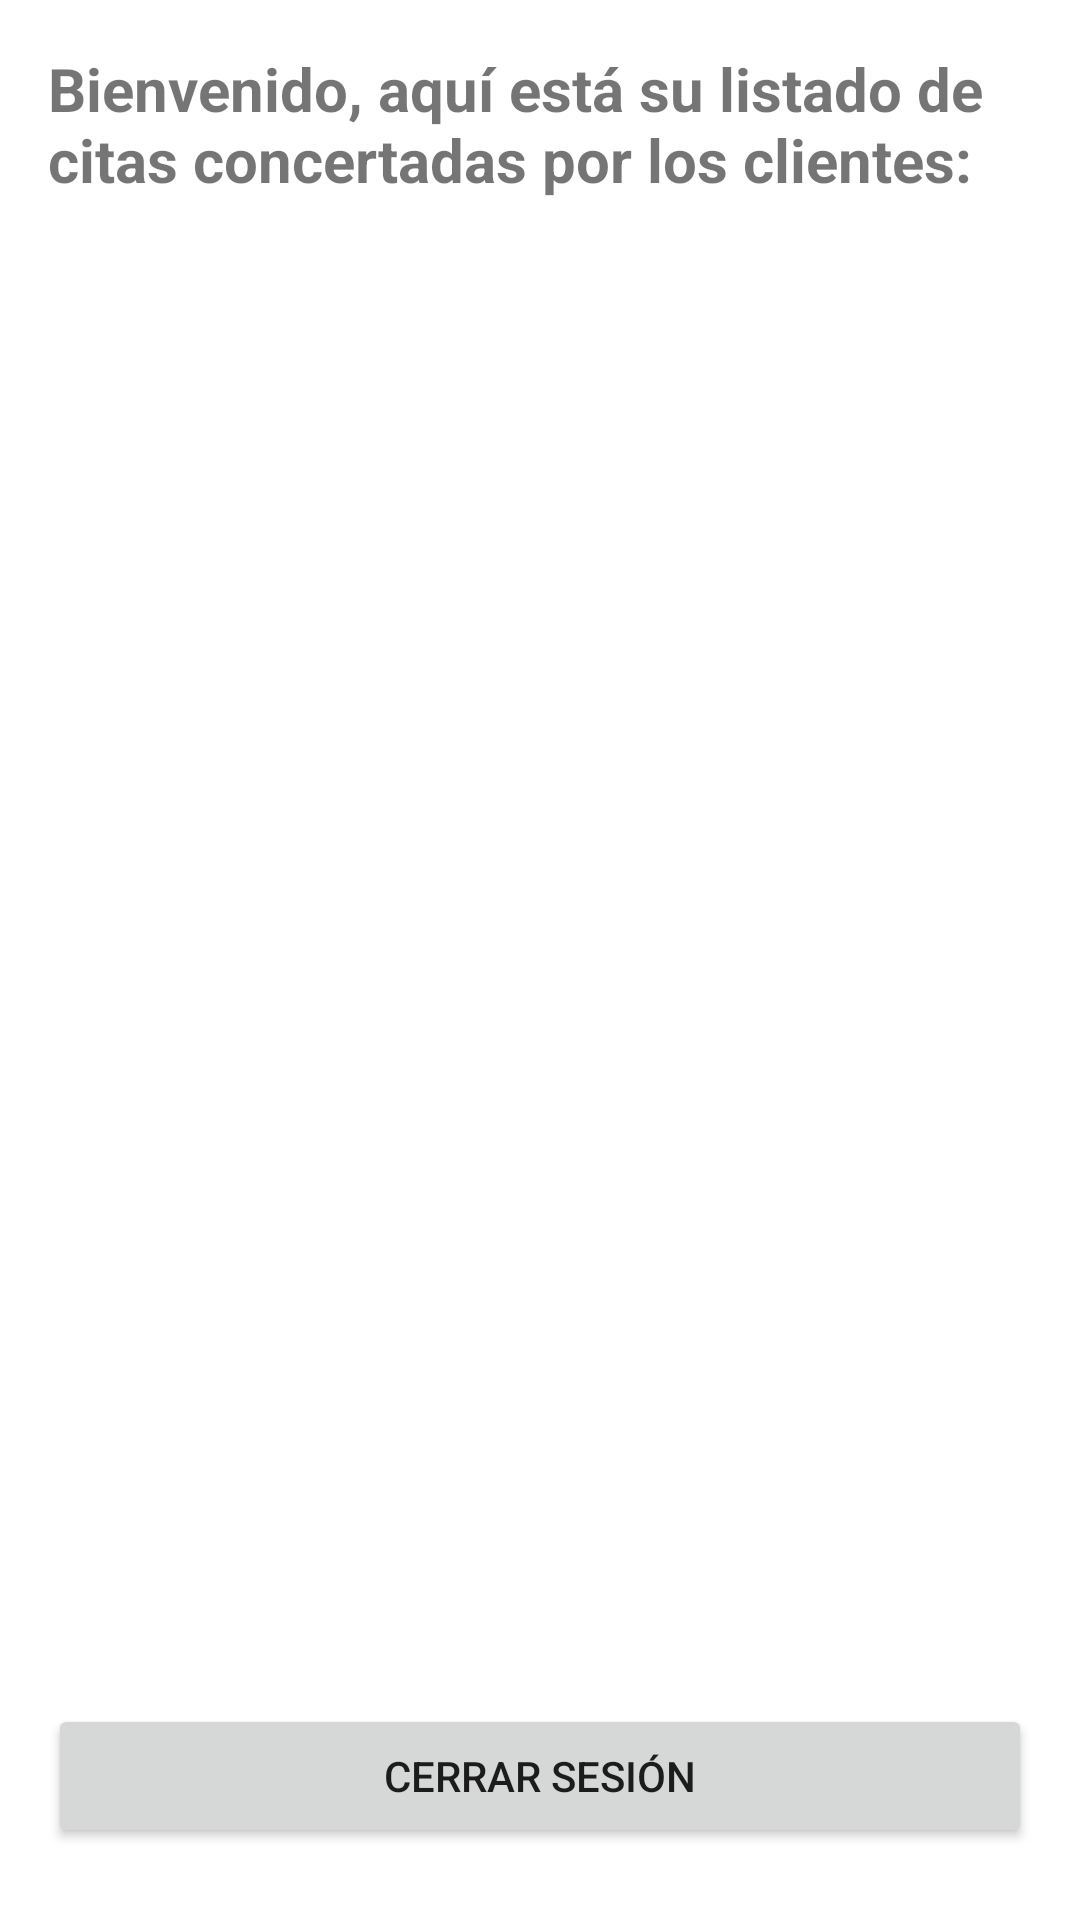

Android layout source for this screen:
<!-- AndroidManifest.xml: application theme Theme.ProyectoDAMGrupo8 -->
<!-- res/layout/activity_list_admin.xml -->
<?xml version="1.0" encoding="utf-8"?>
<androidx.constraintlayout.widget.ConstraintLayout xmlns:android="http://schemas.android.com/apk/res/android"
    xmlns:app="http://schemas.android.com/apk/res-auto"
    xmlns:tools="http://schemas.android.com/tools"
    android:layout_width="match_parent"
    android:layout_height="match_parent"
    tools:context=".ListActivityAdmin">

    <TextView
        android:id="@+id/label1_adminList"
        android:layout_width="0dp"
        android:layout_height="wrap_content"
        android:layout_marginStart="16dp"
        android:layout_marginLeft="16dp"
        android:layout_marginTop="16dp"
        android:layout_marginEnd="16dp"
        android:layout_marginRight="16dp"
        android:text="Bienvenido, aquí está su listado de citas concertadas por los clientes:"
        android:textSize="20sp"
        android:textStyle="bold"
        app:layout_constraintEnd_toEndOf="parent"
        app:layout_constraintStart_toStartOf="parent"
        app:layout_constraintTop_toTopOf="parent" />

    <ListView
        android:id="@+id/list_adminList"
        android:layout_width="0dp"
        android:layout_height="0dp"
        android:layout_marginStart="16dp"
        android:layout_marginLeft="16dp"
        android:layout_marginTop="16dp"
        android:layout_marginEnd="16dp"
        android:layout_marginRight="16dp"
        android:layout_marginBottom="40dp"
        app:layout_constraintBottom_toTopOf="@+id/buttonVolver_adminList"
        app:layout_constraintEnd_toEndOf="parent"
        app:layout_constraintStart_toStartOf="parent"
        app:layout_constraintTop_toBottomOf="@+id/label1_adminList" />

    <Button
        android:id="@+id/buttonVolver_adminList"
        android:layout_width="0dp"
        android:layout_height="wrap_content"
        android:layout_marginStart="16dp"
        android:layout_marginLeft="16dp"
        android:layout_marginEnd="16dp"
        android:layout_marginRight="16dp"
        android:layout_marginBottom="24dp"
        android:text="Cerrar sesión"
        app:layout_constraintBottom_toBottomOf="parent"
        app:layout_constraintEnd_toEndOf="parent"
        app:layout_constraintStart_toStartOf="parent" />
</androidx.constraintlayout.widget.ConstraintLayout>
<!-- resources referenced by this layout -->
<resources>
  <style name="Theme.ProyectoDAMGrupo8" parent="Theme.MaterialComponents.DayNight.DarkActionBar">
          
          <item name="colorPrimary">@color/purple_500</item>
          <item name="colorPrimaryVariant">@color/purple_700</item>
          <item name="colorOnPrimary">@color/white</item>
          
          <item name="colorSecondary">@color/teal_200</item>
          <item name="colorSecondaryVariant">@color/teal_700</item>
          <item name="colorOnSecondary">@color/black</item>
          
          <item name="android:statusBarColor" tools:targetApi="l">?attr/colorPrimaryVariant</item>
          
      </style>
  <!-- not gathered from this repository: default colours our renderer supplied (Android Studio template values) -->
  <color name="purple_500">#FF6200EE</color>
  <color name="purple_700">#FF3700B3</color>
  <color name="teal_200">#FF03DAC5</color>
  <color name="teal_700">#FF018786</color>
  <color name="black">#FF000000</color>
  <color name="white">#FFFFFFFF</color>
</resources>
